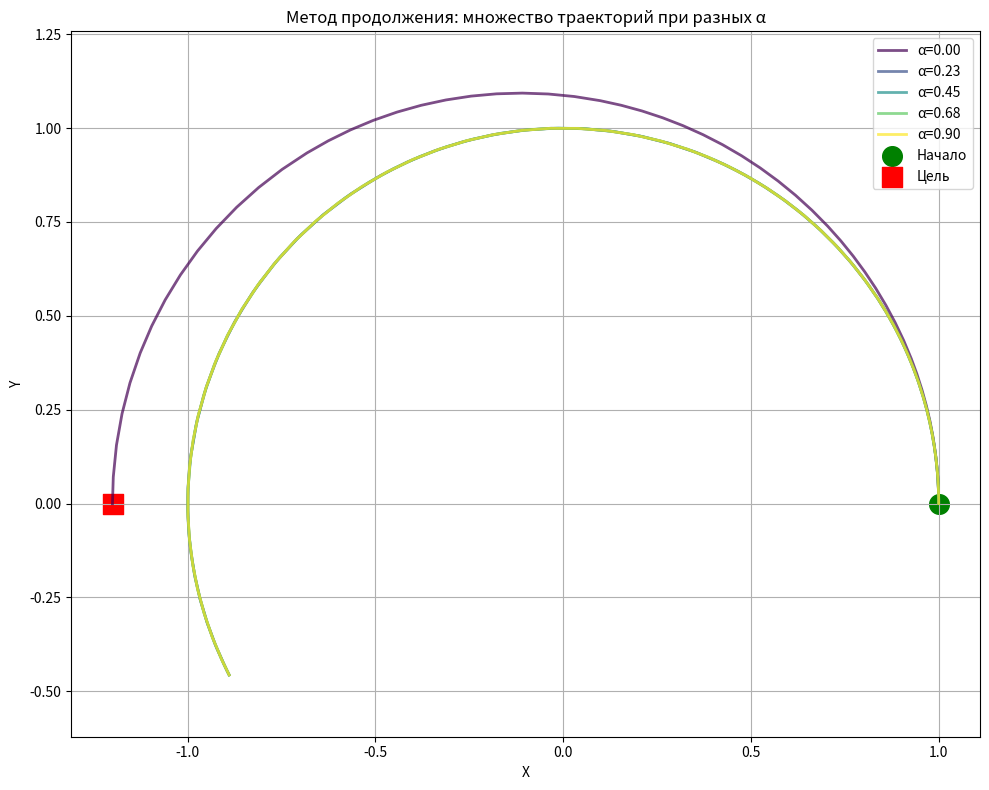
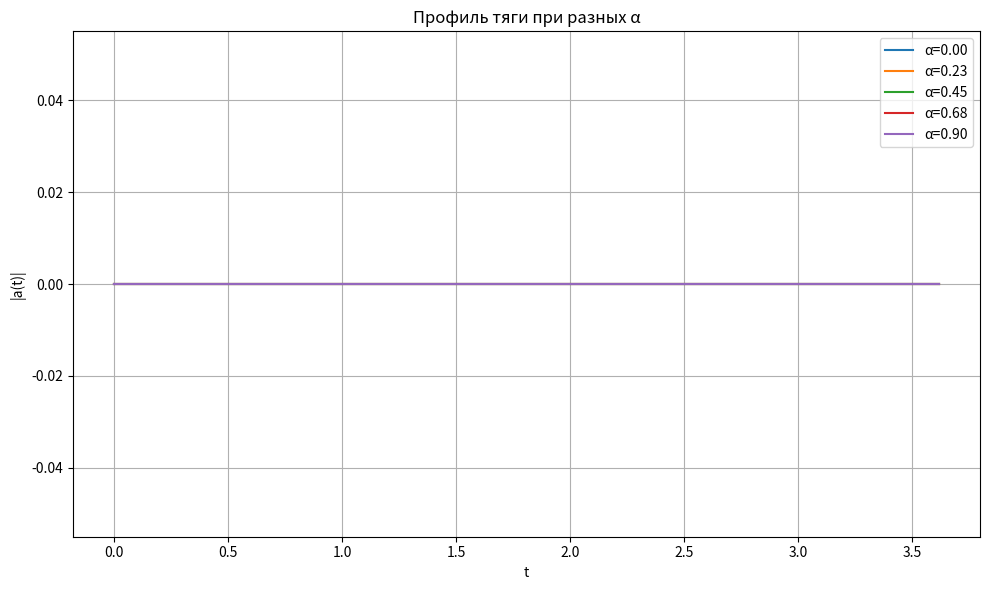

Write Python code to recreate these figures, in order.
import numpy as np
import math
from scipy.integrate import solve_ivp
from scipy.optimize import minimize
import matplotlib.pyplot as plt


#Текущая аппроксимация в ILTT_Toolbox
def T_a(a, kappa, alt=True):
    """Время перелета из угловой дальности"""
    B = 0.2721831
    kappa = np.clip(kappa, 1e-6, np.inf)
    if alt:
        T = a*(0.03772064567906565*kappa + 1.405055577366462)*np.log(kappa + 1)+(0.08297934358955021*kappa + 0.009838514316752341)*np.log(kappa)**2
    else:
        T =  (kappa - kappa * B * np.log(kappa)) * a + (kappa * B**2 * np.log(kappa))
    if a < 0.75:
        K = kappa
        L = a
        T = (-L**(-K)*(0.7521363*K + 0.24717593)*(K*(0.0014925372**K*math.log(K + L) - 0.0003217671) - L**(K + 1)*(L + 0.0911687))/(L + 0.0911687)) #3.5e-03
    return T
def get_initial_adjoint(a, k, d=1):
    if a < 0.75:
        # --- MARS ---        
        def pr_x_M(L, d):
            y = (-(-0.5683159) + (0.75718486*math.exp(math.cos(L*(L + 1.8499389) + L + L + 0.75718486))**0.008454218 - math.sin(0.8540929 + 0.43165326/L))*(L*math.exp(L) + 0.06105759)/L) #1.7e-04
            return y
        def pr_y_M(L, d):
            y = ((-0.0193943978884244 + 1.3159028*math.cos(0.20418811467131*(L - 0.17080334)*math.log(L)/L)/(math.exp(5.2420635*L) - 0.38545114))*math.sin(0.4104828/L)) #1.1e-04
            return y
        def pv_x_M(L, d):
            y = (0.34306207*(1.5114436**L - (-0.0008686929)*math.exp(math.cos(-1.089295 - 1.5140266/L)))*(-L**(-1.3051801)*L*math.sin(L**(-0.7102793)) + (1.2651104*L)**(-0.7364218))) #7.0e-05
            return y
        def pv_y_M(L, d):
            y = ((math.sin(0.3880472/math.atan(L)) - 0.5640575)/((0.1749562 - math.atan(L))*(math.atan(math.sin(0.36976972/L)) - 1.3752396) + math.atan(L) + 1.2624102) + 0.05609478) #1.2e-04
            return y
        # --- VENUS ---            
        def pr_x_V(L, d):
            y = (-(-0.0015014085)*math.sin(-0.37150827 - 1.6895345/L) - 0.0036338682 + math.atan(math.sin((-0.03401584 - 0.1006823/L)/((L/0.19236025))))/(L - (-0.0099956095)*math.atan(L))) #1.5e-04
            return y
        def pr_y_V(L, d):
            y = ((-(-0.12630376*L*L/(L/math.cos(L) + 0.19825757) + (0.001852162 - 0.00014447162/L)/(L*L)) - 0.06392621)/(L*L)) #3.8e-04
            return y
        def pv_x_V(L, d):
            y = ((math.sin(math.atan(L)) + 0.43953407*math.sin(-0.22335356/L)/L)/2.0870857 - math.atan(math.sin(L - 0.028144019)) - (-0.4978432) - 0.09923751/L) #1.2e-04
            return y
        def pv_y_V(L, d):
            y = ((0.012981842 - 0.033012997/L)/(L + (-0.27790195)*(math.atan(3.7446797*L*L) + (-0.005431808)*math.atan(math.exp(math.cos(-1.356612/L)))))) #3.8e-04
            return y
    else:
        # --- MARS ---
        def pr_x_M(a, d):
            denom = 7.780825627926492 * a - 0.34159993346898454
            sin_arg = 2 * np.pi * a + 0.1231174475945867 + d * 0.5853586584957071 / (a**2 - 1.5690074915306857 * a + 1.9819223815154108)
            exp_arg = -3.424188046763629 * a
            exp_term = d * (-41.26470185582318 + 86.35986725318767 * a - 51.08371071757919 * a**2) * np.exp(exp_arg)
            numerator = 0.20074211987250948
            result = numerator / (denom + np.sin(sin_arg) + exp_term)
            return result
    
        def pr_y_M(a, d):
            cos_arg = 2 * np.pi * a + d * (
                -2.7056930690628103 * a**2 + 5.176300671261158 * a - 2.336378597152512
            ) * np.exp(3.2003639491958467 * a - 3.2205106566099353 * a**2)
            numerator = 0.0015463527047873246 - 0.0031678016585249486 * np.cos(cos_arg)
            denom = a**2 - 0.18328217249773662 * a + 0.11514749689845788
            result = numerator / denom
            return result
    
        def pv_x_M(a, d):
            cos_arg = 2 * np.pi * a + d * (
                -7.277086750486235 * a**2 + 13.74021831427378 * a - 6.262552219285274
            ) * np.exp(1.381195073394106 * a - 2.278956114228774 * a**2)
            numerator = 0.0018661818762522732 - 0.0031537940448213170 * np.cos(cos_arg)
            denom = a**2 - 0.19152227381595716 * a + 0.0993237695309777
            result = numerator / denom
            return result
    
        def pv_y_M(a, d):
            denom = 4.050922375438426 * a - 0.15902042687671913
            sin_arg = 2 * np.pi * a + 0.11429217276196703 + d * 0.012218372217935064 / (a**2 - 2.8347986183365705 * a + 2.06664561825753)
            exp_arg = -5.877538308252977 * a
            exp_term = d * (-540.5981059117084 * a**2 + 958.0032106019531 * a - 415.15730979365355) * np.exp(exp_arg)
            numerator = 0.10456877009148134
            result = numerator / (denom + np.sin(sin_arg) + exp_term)
            return result
    
        # --- VENUS ---
        def pr_x_V(a, d):
            denom = 7.737402704800786 * a - 0.32876870077839637
            sin_arg = 2 * np.pi * a + 0.10377485561964216 + d * 0.5010768929874032 / (a**2 - 1.9514741381243845 * a + 2.4016982504424953)
            exp_arg = -3.086139681061194 * a
            exp_term = d * (-39.740029616989275 + 73.28781124258543 * a - 40.57760476908843 * a**2) * np.exp(exp_arg)
            numerator = -0.2489269721475946
            result = numerator / (denom + np.sin(sin_arg) + exp_term)
            return result
    
        def pr_y_V(a, d):
            cos_arg = 2 * np.pi * a + d * (
                -5.520942046733101*a**2 + 9.93390376988929*a - 4.541315615665989
            ) * np.exp(1.3808955605425999*a - 2.0000002462936357*a**2)
            numerator = -0.006779491667620585 + 0.00432410667098884 * np.cos(cos_arg)
            denom = a**2 + 0.08726450366262754*a - 0.20030536675890054
            result = numerator / denom
            return result
    
        def pv_x_V(a, d):
            cos_arg = 2*np.pi*a + d*(
                -1.786880982902473*a**2 + 3.1517137043764167*a - 1.3891212954291232
            )*np.exp(2.9860241498160076*a-2.699241528126778*a**2)
            numerator = -0.006319471111610397 + 0.004278503661785389*np.cos(cos_arg)
            denom = a**2+0.13118547856852233*a-0.24254361523409607
            result = numerator / denom
            return result
    
        def pv_y_V(a, d):
            denom = 4.0002764433454105*a-0.15629991248717665
            sin_arg = 2*np.pi*a+0.08483203399561368+d*0.008896394730198013/(a**2-2.9131929806240318*a+2.1648040548553382)
            exp_arg = -6.814266658923464*a
            exp_term = d*(-1354.631280683438*a**2+2264.6420824634483*a-951.3449842396692)*np.exp(exp_arg)
            numerator = -0.12867786064634879
            result = numerator / (denom + np.sin(sin_arg) + exp_term)
            return result
    k = np.clip(k, 1e-6,np.inf)
    k1=0.72
    k2=1.52

    # prx
    p1 = pr_x_V(a,d)
    p2 = pr_x_M(a,d)
    g = (p2*k2**(1/4)/np.log(k2) - p1*k1*k2**(-3/4)/np.log(k1))/(1-(k1/k2)**(3/4))
    f = p1*k1/np.log(k1)-g*k1**(3/4)
    pr_x = np.log(k)*(f/k+g*k**(-1/4))

    # pry
    p1 = pr_y_V(a,d)
    p2 = pr_y_M(a,d)
    g = (p2*k2**(3/2)/np.log(k2) - p1*k1*np.sqrt(k2)/np.log(k1))/(1-np.sqrt(k2/k1))
    f = p1*k1/np.log(k1)-g/np.sqrt(k1)
    pr_y = np.log(k)*(f/k+g/(k**(3/2)))

    # pvx
    p1 = pv_x_V(a,d)
    p2 = pv_x_M(a,d)
    g = (p2*k2**(3/2)/np.log(k2) - p1*k1*np.sqrt(k2)/np.log(k1))/(1-np.sqrt(k2/k1))
    f = p1*k1/np.log(k1)-g/np.sqrt(k1)
    pv_x = np.log(k)*(f/k+g/(k**(3/2)))

    # pvy
    p1 = pv_y_V(a,d)
    p2 = pv_y_M(a,d)
    g = (p2*k2**(1/4)/np.log(k2) - p1*k1*k2**(-3/4)/np.log(k1))/(1-(k1/k2)**(3/4))
    f = p1*k1/np.log(k1)-g*k1**(3/4)
    pv_y = np.log(k)*(f/k+g*k**(-1/4))

    pr_0 = np.array([pr_x, pr_y, 0])
    pv_0 = np.array([pv_x, pv_y, 0])
    return pr_0, pv_0

class OptimalControlSolver:
    '''
    Сlass for solving the optimal control problem using the sighting method
    '''
    def __init__(self, mu: float, a_max: float, alpha: float, func_type):
        self.mu = mu
        self.a_max = a_max
        self.alpha = alpha
        self.func_type = func_type

    def set_boundary_conditions(self, r0, v0, rf, vf, T):
        self.r0 = np.array(r0, dtype=np.float64)
        self.v0 = np.array(v0, dtype=np.float64)
        self.rf = np.array(rf, dtype=np.float64)
        self.vf = np.array(vf, dtype=np.float64)
        self.T = T

    def optimal_control(self, pv):
        pv_norm = np.linalg.norm(pv)

        if self.func_type == 'quadratic':
            a = pv

        elif self.func_type == 'linear':
            a = self.a_max * pv / pv_norm if pv_norm > 1e-15 else np.zeros(3)

        elif self.func_type == 'mixed':
            if abs(self.alpha) < 1e-10:
                a = pv
            elif abs(self.alpha - 1.0) < 1e-10:
                a = self.a_max * pv / pv_norm if pv_norm > 1e-10 else np.zeros(3)
            else:
                if pv_norm <= self.alpha:
                    a = np.zeros(3)
                else:
                    a = ((pv_norm - self.alpha) / (1 - self.alpha)) * (pv / pv_norm)
                    a_norm = np.linalg.norm(a)
                    if a_norm > self.a_max:
                        a = (self.a_max / a_norm) * a

        return a

    def system_equations(self, t, y):
        r = y[0:3]
        v = y[3:6]
        pr = y[6:9]
        pv = y[9:12]

        r_norm = np.linalg.norm(r)

        drdt = v
        a = self.optimal_control(pv)
        dvdt = -self.mu * r / r_norm**3 + a
        dot_pr = (self.mu / r_norm**3) * pv - (3 * self.mu / r_norm**5) * np.dot(r, pv) * r
        dot_pv = -pr

        return np.concatenate([drdt, dvdt, dot_pr, dot_pv])

    def integrate_trajectory(self, p0, t_span=None):
        if t_span is None:
            t_span = [0, self.T]

        y0 = np.concatenate([self.r0, self.v0, p0[0:3], p0[3:6]])
        sol = solve_ivp(
            self.system_equations,
            t_span,
            y0,
            method='LSODA',
            rtol=1e-8,
            atol=1e-10
        )
        return sol

    def loss(self, x):
        pr0 = x[0:3]
        pv0 = x[3:6]

        y0 = np.concatenate([self.r0, self.v0, pr0, pv0])
        sol = solve_ivp(
            self.system_equations,
            [0, self.T],
            y0,
            method='LSODA',
            rtol=1e-8,
            atol=1e-10
        )

        if sol.success:
            rf = sol.y[0:3, -1]
            vf = sol.y[3:6, -1]
            r_res = self.rf - rf
            v_res = self.vf - vf
            return np.linalg.norm(np.hstack((r_res, v_res)))
        else:
            return 1e6

    def solve(self, p0_guess=None, method='Nelder-Mead', options=None):
        if p0_guess is None:
            pr_0, pv_0 = get_initial_adjoint(0.5, 1.2)
            p0_guess = np.hstack((pr_0, pv_0))

        if options is None:
            options = {'disp': False, 'maxiter': 40}

        result = minimize(
            self.loss,
            p0_guess,
            method=method,
            options=options
        )

        self.p0 = result.x
        self.trajectory = self.integrate_trajectory(self.p0)

        return result

    def continuation_method(self, alpha_values, p0_initial=None, a_max_fixed=0.01):
        self.a_max = a_max_fixed

        results = []
        current_p0 = p0_initial

        for alpha in alpha_values:
            self.alpha = alpha
            result = self.solve(current_p0)

            current_p0 = self.p0.copy()

            results.append({
                'alpha': alpha,
                'trajectory': self.trajectory
            })

        return results
    def compute_thrust_profile(self, trajectory):
        t = trajectory.t
        y = trajectory.y
        thrust = []

        for i in range(len(t)):
            pv = y[9:12, i]
            a = self.optimal_control(pv)
            thrust.append(np.linalg.norm(a))

        return t, np.array(thrust)


    def plot_trajectories_2d(self, results, filename='trajectories.png'):
        plt.figure(figsize=(10, 8))

        if results:
            colors = plt.cm.viridis(np.linspace(0, 1, len(results)))

            for res, color in zip(results, colors):
                traj = res['trajectory']
                if traj is not None and traj.success:
                    r = traj.y[0:3]
                    plt.plot(r[0], r[1], color=color, linewidth=2,
                             alpha=0.7, label=f'α={res["alpha"]:.2f}')

        plt.scatter([self.r0[0]], [self.r0[1]], c='g', s=200, marker='o', label='Начало')
        plt.scatter([self.rf[0]], [self.rf[1]], c='r', s=200, marker='s', label='Цель')

        plt.xlabel('X')
        plt.ylabel('Y')
        plt.title('Метод продолжения: множество траекторий при разных α')
        plt.legend()
        plt.grid(True)
        plt.axis('equal')
        plt.tight_layout()

        plt.savefig(filename, dpi=150)
        print(f"График сохранён: {filename}")
        plt.close()
    def plot_thrust_profiles(self, results, filename='thrust_profiles.png'):
        plt.figure(figsize=(10, 6))

        for res in results:
            traj = res['trajectory']
            alpha = res['alpha']

            t, thrust = self.compute_thrust_profile(traj)
            plt.plot(t, thrust, label=f'α={alpha:.2f}')

        plt.xlabel('t')
        plt.ylabel('|a(t)|')
        plt.title('Профиль тяги при разных α')
        plt.grid(True)
        plt.legend()
        plt.tight_layout()
        plt.savefig(filename, dpi=150)
        print(f"График сохранён: {filename}")
        plt.close()



# пример
if __name__ == "__main__":
    solver = OptimalControlSolver(
        mu=1.0,
        a_max=1.0,
        alpha=0.0,
        func_type='mixed'
    )

    r0 = np.array([1.0, 0.0, 0.0])
    v0 = np.array([0.0, 1.0, 0.0])

    rf = np.array([-1.2, 0.0, 0.0])
    vf = np.array([0.0, -1/np.sqrt(1.2), 0.0])


    T = 2*np.pi*T_a(0.5,1.2)

    solver.set_boundary_conditions(r0, v0, rf, vf, T)
    #alpha_values = np.linspace(0, 0.9, 20)
    alpha_values = np.linspace(0, 0.9, 5)

    results = solver.continuation_method(alpha_values, a_max_fixed=0.01)

    solver.plot_trajectories_2d(results, 'continuation_trajectories.png')
    solver.plot_thrust_profiles(results, 'thrust_profiles.png')
    # Берём решение для alpha = 0
    traj0 = results[0]['trajectory']

    pv = traj0.y[9:12]
    pv_norm = np.linalg.norm(pv, axis=0)

    print("Минимальное значение |p_v| при alpha=0:", np.min(pv_norm))
    print("Максимальное значение |p_v| при alpha=0:", np.max(pv_norm))
